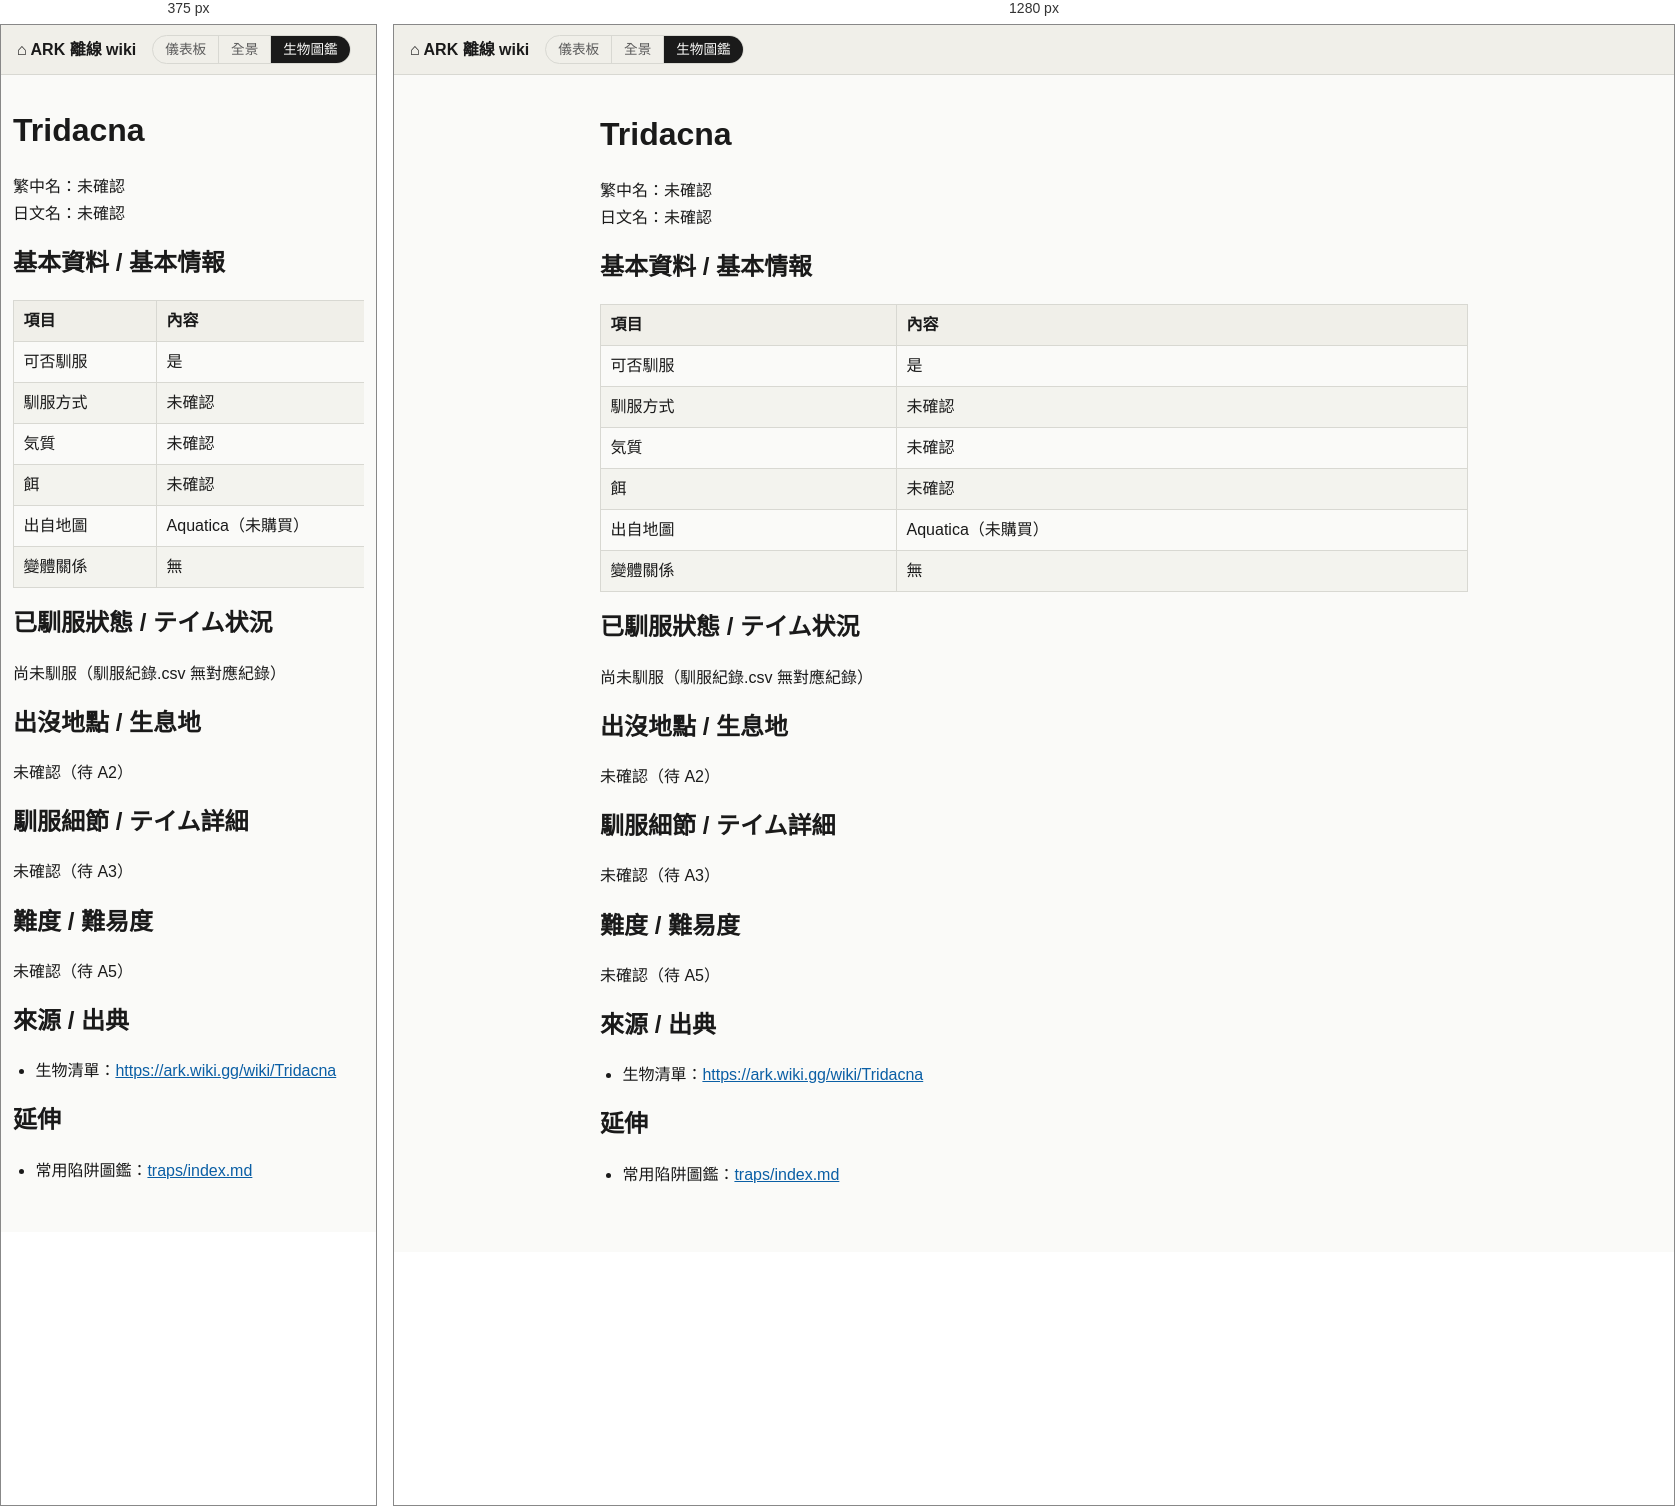
Rendered at 375 px and 1280 px, left to right.

<!-- file: tridacna.html -->
<!doctype html>
<html lang="zh-Hant">
<head>
<meta charset="utf-8">
<meta name="viewport" content="width=device-width, initial-scale=1">
<title>Tridacna - ARK 離線 wiki</title>
<link rel="stylesheet" href="../style.css">
</head>
<body>
<header class="site-header">
<a class="home-link" href="../index.html">&#8962; ARK 離線 wiki</a>
<nav class="site-switch" aria-label="ARK"><a href="../../">儀表板</a><a href="../island/index.html">全景</a><a href="../index.html" aria-current="page">生物圖鑑</a></nav>

</header>
<main class="page">
<h1 id="tridacna">Tridacna</h1>
<p>繁中名：未確認
日文名：未確認</p>
<h2 id="基本資料--基本情報">基本資料 / 基本情報</h2>
<div class="table-wrap"><table><thead><tr><th>項目</th><th>內容</th></tr></thead><tbody><tr><td>可否馴服</td><td>是</td></tr><tr><td>馴服方式</td><td>未確認</td></tr><tr><td>気質</td><td>未確認</td></tr><tr><td>餌</td><td>未確認</td></tr><tr><td>出自地圖</td><td>Aquatica（未購買）</td></tr><tr><td>變體關係</td><td>無</td></tr></tbody></table></div>
<h2 id="已馴服狀態--テイム状況">已馴服狀態 / テイム状況</h2>
<p>尚未馴服（馴服紀錄.csv 無對應紀錄）</p>
<h2 id="出沒地點--生息地">出沒地點 / 生息地</h2>
<p>未確認（待 A2）</p>
<h2 id="馴服細節--テイム詳細">馴服細節 / テイム詳細</h2>
<p>未確認（待 A3）</p>
<h2 id="難度--難易度">難度 / 難易度</h2>
<p>未確認（待 A5）</p>
<h2 id="來源--出典">來源 / 出典</h2>
<ul><li>生物清單：<a href="https://ark.wiki.gg/wiki/Tridacna">https://ark.wiki.gg/wiki/Tridacna</a></li></ul>
<h2 id="延伸">延伸</h2>
<ul><li>常用陷阱圖鑑：<a href="../traps/index.html">traps/index.md</a></li></ul>
</main>
</body>
</html>


/* @media block from style.css */
@media (max-width: 480px) {
  .page { padding: 0.75rem 0.75rem 2rem; }
  table { min-width: 420px; }
}